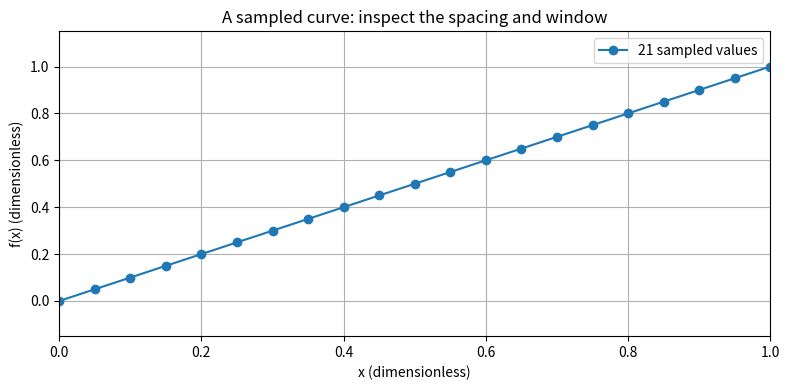
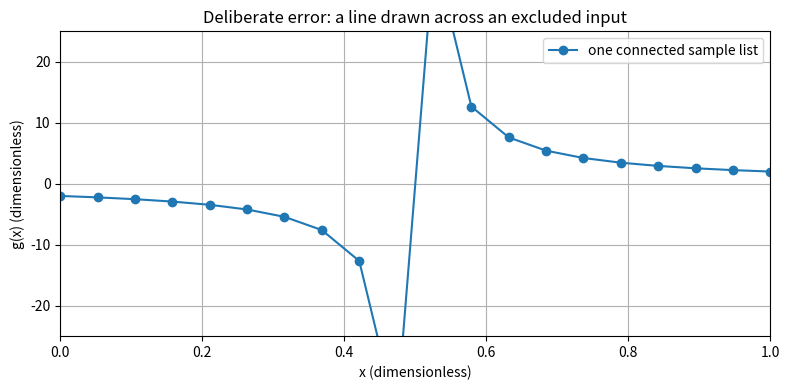
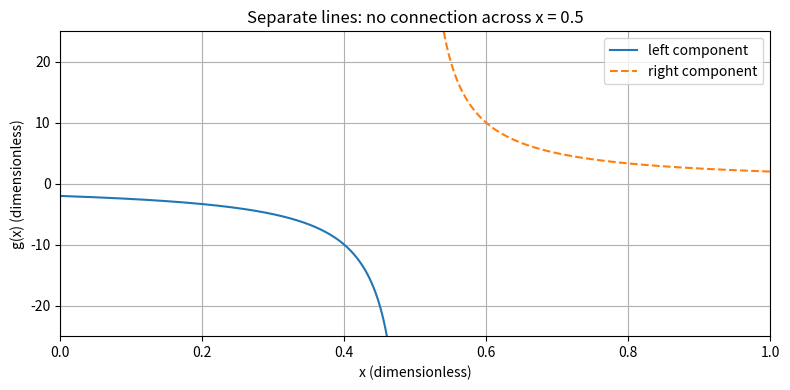

Write the Python code that produced these figures, in order.
# M101 Unit 6 investigation · Code licensed MIT
# See the lesson/notebook for the four activities (120 minutes).

# Sampling a smooth function
import numpy as np
import matplotlib.pyplot as plt

# Dimensionless input and output; trigonometric arguments in radians.
left, right = 0.0, 1.0
n = 21
low, high = -0.15, 1.15
x = np.linspace(left, right, n)
y = x + 0.08 * np.sin(20 * np.pi * x)
plt.figure(figsize=(8, 4))
plt.plot(x, y, "o-", label=f"{n} sampled values")
plt.xlim(left, right)
plt.ylim(low, high)
plt.xlabel("x (dimensionless)")
plt.ylabel("f(x) (dimensionless)")
plt.title("A sampled curve: inspect the spacing and window")
plt.grid(True)
plt.legend()
plt.tight_layout()
plt.show()

# A deliberately misleading connection
x = np.linspace(0.0, 1.0, 20)  # no sample equals 0.5
plt.figure(figsize=(8, 4))
plt.plot(x, 1 / (x - 0.5), "o-", label="one connected sample list")
plt.xlim(0, 1)
plt.ylim(-25, 25)
plt.xlabel("x (dimensionless)")
plt.ylabel("g(x) (dimensionless)")
plt.title("Deliberate error: a line drawn across an excluded input")
plt.grid(True)
plt.legend()
plt.tight_layout()
plt.show()

# Separate the domain components
x_left = np.linspace(0.0, 0.49, 200)
x_right = np.linspace(0.51, 1.0, 200)
plt.figure(figsize=(8, 4))
plt.plot(x_left, 1 / (x_left - 0.5), label="left component")
plt.plot(x_right, 1 / (x_right - 0.5), "--", label="right component")
plt.xlim(0, 1)
plt.ylim(-25, 25)
plt.xlabel("x (dimensionless)")
plt.ylabel("g(x) (dimensionless)")
plt.title("Separate lines: no connection across x = 0.5")
plt.grid(True)
plt.legend()
plt.tight_layout()
plt.show()
